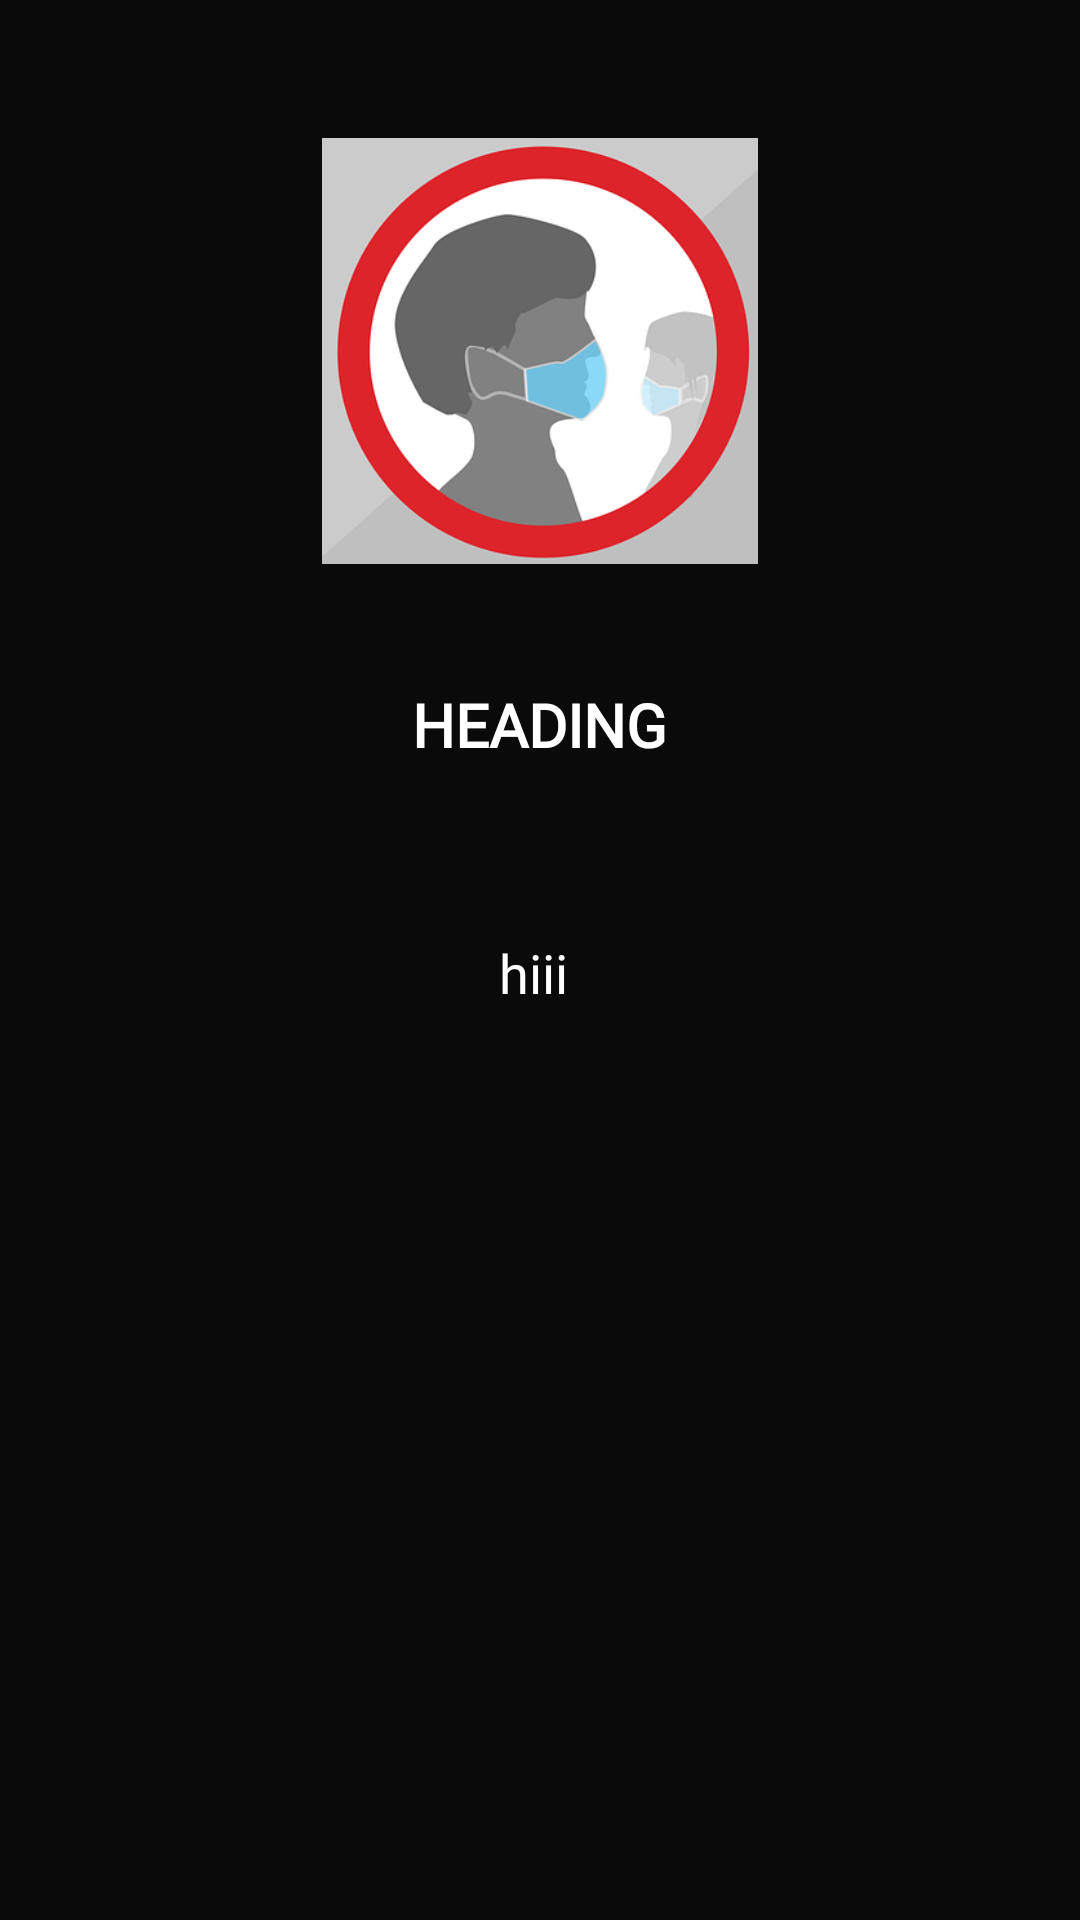

Reconstruct the res/layout file that produces this screen, plus the resources it refers to.
<!-- AndroidManifest.xml: application theme AppTheme -->
<!-- res/layout/slider_layout.xml -->
<?xml version="1.0" encoding="utf-8"?>
<RelativeLayout xmlns:android="http://schemas.android.com/apk/res/android"
    xmlns:app="http://schemas.android.com/apk/res-auto"

    xmlns:tools="http://schemas.android.com/tools"
    android:layout_width="match_parent"
    android:layout_height="match_parent"
    android:background="@color/Gray">

    <ImageView
        android:id="@+id/imageView2"
        android:layout_width="wrap_content"
        android:layout_height="142dp"
        android:layout_alignParentTop="true"
        android:layout_centerHorizontal="true"
        android:layout_marginTop="46dp"
        app:srcCompat="@drawable/wear_mask" />

    <TextView
        android:id="@+id/silde_heading"
        android:layout_width="219dp"
        android:layout_height="49dp"

        android:layout_below="@+id/imageView2"
        android:layout_centerHorizontal="true"
        android:layout_marginTop="40dp"
        android:fontFamily="@font/amethysta"
        android:text="HEADING"
        android:textAlignment="center"
        android:textColor="@color/colorWhite"
        android:textSize="20sp"
        android:textStyle="bold" />
    <ScrollView
        android:layout_width="match_parent"
        android:layout_height="193dp"
        android:layout_below="@+id/silde_heading"
        android:background="@color/Gray"
        android:fillViewport="true">
    <TextView
        android:id="@+id/slide_detail"
        android:layout_width="match_parent"
        android:layout_height="193dp"
        android:layout_marginTop="0dp"
        android:fontFamily="@font/caudex"
        android:padding="35dp"
        android:text="hiii "
        android:textAlignment="center"
        android:textColor="@color/colorWhite"
        android:textSize="18sp" />
    </ScrollView>
</RelativeLayout>
<!-- resources referenced by this layout -->
<resources>
  <color name="Gray">#0A0A0B</color>
  <color name="colorWhite">#FFFFFF</color>
  <!-- drawable wear_mask: png bitmap (drawable, 39202 bytes) -->
  <style name="AppTheme" parent="Theme.AppCompat.Light.DarkActionBar">
          <item name="colorPrimary">@color/colorPrimary</item>
          <item name="colorPrimaryDark">@color/colorPrimaryDark</item>
          <item name="colorAccent">@color/colorAccent</item>
      </style>
  <color name="colorPrimary">#008577</color>
  <color name="colorPrimaryDark">#00574B</color>
  <color name="colorAccent">#7e53c5</color>
</resources>
